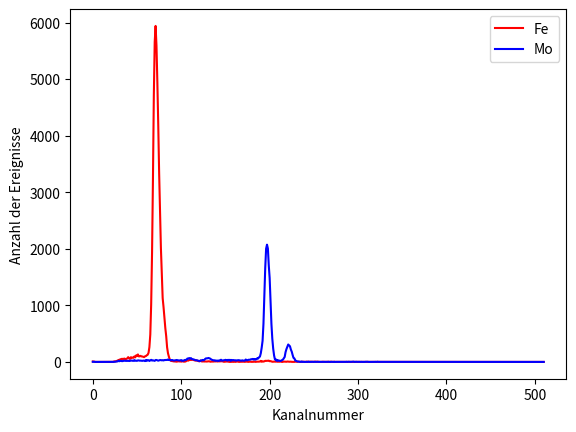
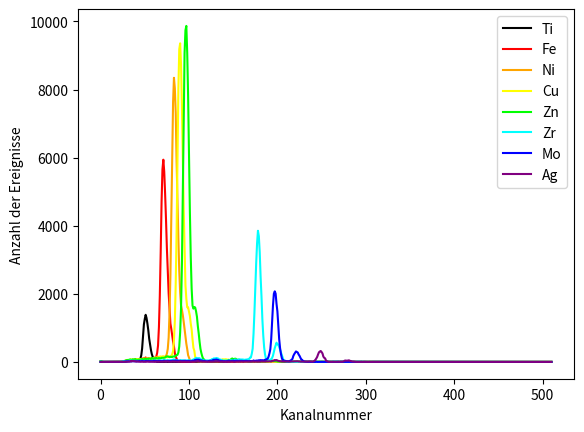
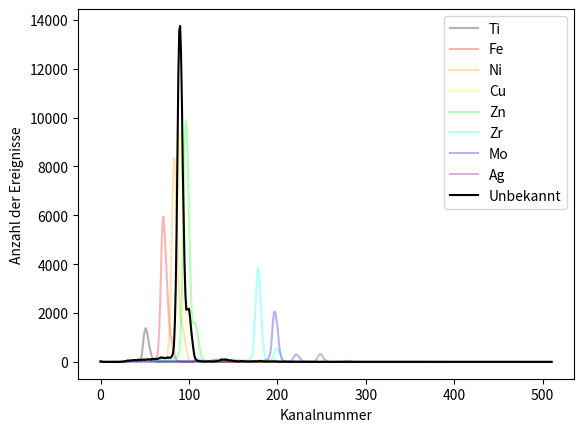
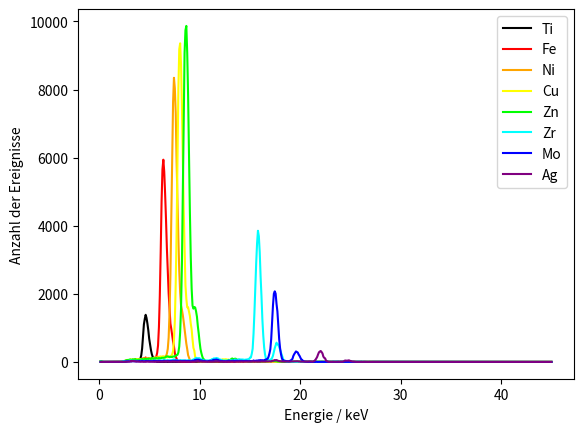
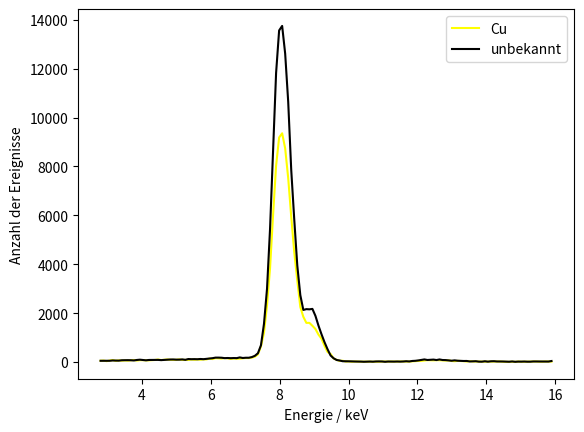
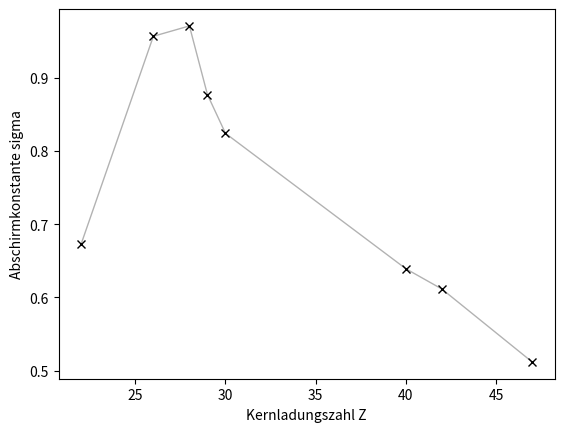

Generate these figures, in order, with matplotlib:
import numpy as np
import matplotlib.pyplot as plt
from math import log,sqrt

def find_max(data):
    current_max = -100000000000000
    current_index = -1
    for i, element in enumerate(data):
        if element > current_max:
            current_max = element
            current_index = i
    return current_index, current_max


daten_eisen = [8, 7, 3, 0, 0, 0, 0, 0, 0, 0, 0, 0, 0, 0, 0, 0, 0, 0, 0, 0, 1, 1, 0, 1, 9, 10, 9, 18, 21, 35, 34, 46, 37, 56, 50, 56, 59, 46, 55, 63, 85, 66, 52, 83, 71, 78, 73, 98, 81, 116, 103, 132, 98, 99, 107, 97, 96, 90, 85, 99, 103, 117, 126, 160, 263, 484, 1022, 1941, 3221, 4706, 5657, 5940, 5589, 4938, 4191, 3343, 2637, 2015, 1563, 1127, 967, 780, 597, 455, 259, 155, 95, 45, 23, 16, 17, 9, 12, 6, 13, 4, 12, 9, 8, 10, 5, 9, 10, 4, 6, 8, 21, 25, 23, 33, 36, 35, 37, 39, 33, 28, 24, 30, 21, 19, 11, 14, 24, 9, 8, 10, 7, 9, 7, 7, 10, 11, 10, 3, 6, 6, 5, 7, 11, 8, 13, 7, 10, 9, 9, 16, 10, 10, 3, 3, 5, 7, 7, 4, 3, 0, 1, 3, 3, 1, 6, 1, 3, 8, 4, 2, 1, 3, 3, 4, 4, 4, 1, 5, 5, 3, 1, 4, 3, 4, 0, 4, 2, 6, 1, 3, 5, 4, 6, 6, 19, 3, 11, 6, 11, 20, 18, 20, 20, 23, 12, 15, 8, 3, 4, 4, 6, 4, 8, 3, 4, 3, 7, 4, 0, 2, 6, 5, 3, 3, 7, 5, 4, 3, 5, 1, 1, 1, 1, 3, 6, 1, 3, 6, 3, 0, 2, 4, 3, 2, 2, 1, 6, 3, 1, 3, 4, 4, 2, 1, 4, 4, 5, 1, 5, 3, 2, 0, 0, 1, 3, 2, 0, 1, 2, 1, 4, 0, 1, 4, 2, 1, 0, 5, 0, 1, 1, 1, 1, 0, 0, 1, 0, 0, 0, 2, 0, 0, 1, 0, 0, 0, 1, 0, 0, 0, 1, 2, 0, 0, 2, 0, 1, 0, 2, 1, 1, 0, 1, 0, 1, 0, 1, 0, 0, 0, 1, 0, 0, 0, 2, 0, 0, 0, 0, 0, 0, 0, 0, 0, 0, 0, 0, 0, 0, 0, 0, 0, 1, 0, 0, 0, 0, 1, 0, 0, 0, 0, 0, 0, 0, 0, 0, 0, 0, 0, 0, 0, 0, 0, 0, 0, 0, 0, 0, 0, 0, 0, 0, 0, 0, 0, 0, 0, 0, 0, 0, 0, 0, 0, 0, 0, 0, 0, 0, 0, 0, 0, 0, 0, 0, 0, 0, 0, 0, 0, 0, 0, 0, 0, 0, 0, 0, 0, 0, 0, 0, 0, 0, 0, 0, 0, 0, 0, 0, 0, 0, 0, 0, 0, 0, 0, 0, 0, 0, 0, 0, 0, 0, 0, 0, 0, 0, 0, 0, 0, 0, 0, 0, 0, 0, 0, 0, 0, 0, 0, 0, 0, 0, 0, 0, 0, 0, 0, 0, 0, 0, 0, 0, 0, 0, 0, 0, 0, 0, 0, 0, 0, 0, 0, 0, 0, 0, 0, 0, 0, 0, 0, 0, 0, 0, 0, 0, 0, 0, 0, 0, 0, 0, 0, 0, 0, 0, 0, 0, 0, 0, 0, 0, 0, 0, 0, 0, 0, 0, 0, 0, 0, 0, 0, 0, ]

daten_molybdaen = [2, 2, 2, 0, 0, 0, 0, 0, 0, 0, 0, 0, 0, 0, 0, 0, 0, 0, 0, 0, 0, 0, 1, 1, 1, 4, 7, 8, 9, 20, 12, 21, 17, 14, 15, 22, 20, 19, 19, 18, 22, 16, 19, 24, 25, 20, 19, 32, 21, 21, 19, 27, 26, 22, 23, 21, 19, 23, 22, 15, 33, 19, 32, 29, 17, 27, 37, 24, 28, 23, 19, 34, 34, 29, 22, 28, 33, 32, 28, 31, 26, 33, 34, 34, 35, 43, 33, 36, 27, 33, 33, 26, 25, 28, 31, 34, 29, 27, 25, 28, 32, 18, 23, 22, 35, 34, 40, 60, 58, 68, 61, 67, 52, 48, 42, 39, 31, 29, 28, 21, 19, 13, 27, 25, 35, 28, 35, 52, 63, 62, 67, 70, 62, 57, 41, 36, 29, 26, 29, 19, 23, 23, 17, 27, 23, 39, 24, 24, 29, 31, 37, 33, 23, 37, 29, 37, 18, 35, 28, 33, 28, 30, 22, 28, 29, 31, 27, 24, 21, 28, 25, 21, 24, 43, 28, 30, 38, 38, 40, 48, 48, 53, 41, 52, 40, 49, 65, 60, 82, 94, 154, 252, 373, 675, 1142, 1661, 2002, 2073, 2005, 1708, 1484, 1082, 673, 410, 235, 116, 43, 46, 19, 33, 22, 23, 16, 21, 32, 40, 63, 88, 174, 227, 270, 308, 291, 276, 219, 181, 122, 71, 62, 23, 19, 10, 7, 3, 2, 1, 8, 0, 2, 0, 1, 1, 0, 0, 6, 0, 1, 0, 3, 1, 0, 2, 1, 2, 1, 1, 1, 0, 1, 2, 0, 2, 0, 1, 1, 1, 1, 3, 0, 0, 2, 1, 0, 0, 1, 1, 1, 1, 1, 2, 1, 1, 0, 1, 1, 1, 1, 3, 0, 3, 2, 2, 1, 2, 2, 5, 0, 2, 3, 1, 2, 1, 2, 0, 2, 0, 1, 0, 2, 2, 1, 3, 0, 0, 0, 1, 1, 1, 1, 1, 2, 0, 4, 1, 1, 1, 1, 0, 0, 0, 0, 1, 0, 0, 1, 1, 1, 0, 0, 0, 0, 1, 0, 0, 0, 0, 0, 1, 1, 0, 0, 0, 0, 1, 0, 0, 0, 0, 0, 1, 0, 0, 0, 1, 1, 0, 2, 0, 1, 1, 1, 0, 1, 1, 0, 1, 2, 0, 0, 0, 0, 1, 0, 0, 2, 0, 0, 0, 0, 0, 0, 2, 0, 0, 1, 0, 0, 0, 0, 0, 0, 0, 0, 0, 0, 0, 0, 0, 0, 0, 0, 0, 0, 0, 0, 0, 0, 0, 0, 0, 0, 0, 0, 0, 0, 0, 0, 0, 0, 0, 0, 0, 0, 0, 0, 0, 0, 0, 0, 0, 0, 0, 0, 0, 0, 0, 0, 0, 0, 0, 0, 0, 0, 0, 0, 0, 0, 0, 0, 0, 0, 0, 0, 0, 0, 0, 0, 0, 0, 0, 0, 0, 0, 0, 0, 0, 0, 0, 0, 0, 0, 0, 0, 0, 0, 0, 0, 0, 0, 0, 0, 0, 0, 0, 0, 0, 0, 0, 0, 0, 0, 0, 0, 0, 0, 0, 0, 0, 0, 0, 0, ]

daten_nickel = [16, 7, 3, 1, 0, 0, 0, 0, 0, 0, 0, 0, 0, 0, 1, 0, 0, 0, 0, 0, 0, 0, 3, 6, 7, 11, 14, 29, 27, 30, 46, 49, 46, 47, 45, 56, 62, 73, 54, 73, 67, 69, 68, 83, 85, 68, 89, 72, 78, 80, 96, 82, 89, 84, 90, 94, 93, 98, 93, 94, 108, 115, 142, 141, 147, 149, 147, 152, 141, 143, 153, 155, 137, 158, 169, 243, 382, 718, 1431, 2552, 4308, 6157, 7629, 8345, 8032, 7309, 5875, 4712, 3616, 2676, 2048, 1656, 1532, 1378, 1183, 958, 733, 534, 377, 199, 130, 58, 43, 23, 19, 25, 17, 21, 25, 21, 17, 19, 10, 18, 13, 10, 17, 13, 13, 12, 16, 14, 24, 26, 30, 32, 41, 68, 48, 78, 72, 65, 82, 57, 58, 51, 40, 57, 35, 43, 42, 15, 24, 24, 20, 18, 17, 18, 11, 11, 18, 17, 21, 10, 9, 11, 15, 17, 17, 13, 11, 17, 17, 16, 16, 11, 22, 24, 26, 19, 15, 17, 14, 9, 9, 8, 7, 10, 8, 4, 6, 5, 1, 5, 3, 6, 2, 2, 8, 6, 6, 8, 6, 10, 17, 15, 12, 8, 10, 15, 8, 8, 12, 4, 3, 2, 4, 2, 1, 2, 4, 2, 6, 4, 6, 1, 2, 1, 2, 5, 4, 2, 1, 3, 4, 3, 1, 1, 3, 7, 2, 0, 1, 1, 3, 4, 2, 2, 4, 1, 1, 1, 5, 1, 4, 2, 1, 2, 2, 0, 2, 4, 2, 2, 1, 1, 3, 2, 1, 1, 1, 5, 0, 3, 2, 1, 1, 1, 2, 2, 1, 2, 0, 1, 2, 3, 2, 1, 4, 1, 1, 2, 0, 0, 0, 0, 1, 0, 0, 2, 0, 0, 0, 1, 0, 0, 1, 0, 1, 0, 0, 0, 1, 3, 1, 1, 0, 0, 1, 0, 0, 1, 0, 0, 0, 0, 0, 0, 0, 0, 0, 0, 0, 0, 1, 0, 0, 0, 0, 0, 0, 0, 0, 0, 0, 0, 0, 0, 0, 0, 0, 0, 0, 0, 0, 0, 0, 0, 0, 0, 0, 0, 0, 0, 0, 0, 0, 0, 0, 0, 0, 0, 0, 0, 0, 0, 0, 0, 0, 0, 0, 0, 0, 0, 0, 0, 0, 0, 0, 0, 0, 0, 0, 0, 0, 0, 0, 0, 0, 0, 0, 0, 0, 0, 0, 0, 0, 0, 0, 0, 0, 0, 0, 0, 0, 0, 0, 0, 0, 0, 0, 0, 0, 0, 0, 0, 0, 0, 0, 0, 0, 0, 0, 0, 0, 0, 0, 0, 0, 0, 0, 0, 0, 0, 0, 0, 0, 0, 0, 0, 0, 0, 0, 0, 0, 0, 0, 0, 0, 0, 0, 0, 0, 0, 0, 0, 0, 0, 0, 0, 0, 0, 0, 0, 0, 0, 0, 0, 0, 0, 0, 0, 0, 0, 0, 0, 0, 0, 0, 0, 0, 0, 0, 0, 0, 0, 0, 0, 0, 0, 0, 0, 0, 0, 0, 0, 0, 0, 0, 0, 0, 0, 0, 0, 0, 0, 0, 0, 0, 0, 0, ]

daten_kupfer = [11, 11, 7, 1, 0, 0, 0, 0, 0, 0, 0, 0, 0, 0, 0, 0, 0, 0, 0, 0, 0, 1, 3, 4, 9, 10, 18, 18, 31, 38, 54, 61, 38, 62, 83, 50, 69, 57, 68, 59, 70, 85, 63, 77, 78, 71, 71, 78, 86, 104, 83, 92, 106, 95, 90, 92, 109, 88, 90, 89, 105, 96, 105, 98, 110, 110, 142, 123, 161, 154, 145, 163, 155, 127, 147, 135, 140, 155, 165, 164, 183, 222, 315, 644, 1204, 2324, 3836, 6019, 8029, 9184, 9358, 8737, 7525, 5951, 4496, 3343, 2254, 1852, 1603, 1604, 1484, 1352, 1125, 956, 663, 414, 332, 147, 93, 49, 55, 22, 29, 12, 24, 19, 15, 17, 15, 17, 12, 16, 14, 21, 22, 21, 20, 18, 20, 24, 23, 23, 20, 31, 37, 49, 50, 62, 78, 74, 71, 78, 76, 69, 63, 69, 45, 35, 49, 42, 37, 23, 39, 25, 22, 17, 16, 17, 18, 21, 23, 21, 23, 13, 9, 8, 16, 6, 22, 12, 16, 16, 17, 21, 25, 15, 15, 24, 21, 20, 26, 28, 16, 21, 18, 17, 16, 12, 13, 10, 8, 13, 12, 14, 13, 17, 16, 16, 14, 8, 7, 4, 9, 5, 4, 4, 3, 2, 5, 7, 3, 0, 4, 8, 2, 3, 0, 1, 3, 3, 9, 8, 5, 5, 4, 8, 0, 5, 1, 2, 0, 5, 2, 1, 2, 0, 3, 1, 1, 0, 3, 2, 2, 1, 2, 2, 4, 2, 2, 3, 1, 1, 0, 1, 3, 2, 2, 3, 1, 0, 1, 3, 3, 1, 0, 0, 2, 2, 0, 2, 1, 3, 0, 2, 1, 3, 2, 1, 4, 0, 1, 4, 1, 0, 0, 1, 1, 0, 0, 1, 0, 0, 0, 0, 0, 0, 0, 0, 0, 0, 1, 0, 0, 3, 0, 0, 0, 0, 0, 1, 0, 0, 0, 0, 0, 1, 0, 0, 0, 0, 0, 0, 0, 0, 0, 0, 0, 0, 0, 0, 0, 0, 0, 0, 0, 0, 0, 0, 0, 0, 0, 0, 0, 0, 0, 0, 0, 0, 0, 0, 0, 0, 0, 0, 0, 0, 0, 0, 0, 0, 0, 0, 0, 0, 0, 0, 0, 0, 0, 0, 0, 0, 0, 0, 0, 0, 0, 0, 0, 0, 0, 0, 0, 0, 0, 0, 0, 0, 0, 0, 0, 0, 0, 0, 0, 0, 0, 0, 0, 0, 0, 0, 0, 0, 0, 0, 0, 0, 0, 0, 0, 0, 0, 0, 0, 0, 0, 0, 0, 0, 0, 0, 0, 0, 0, 0, 0, 0, 0, 0, 0, 0, 0, 0, 0, 0, 0, 0, 0, 0, 0, 0, 0, 0, 0, 0, 0, 0, 0, 0, 0, 0, 0, 0, 0, 0, 0, 0, 0, 0, 0, 0, 0, 0, 0, 0, 0, 0, 0, 0, 0, 0, 0, 0, 0, 0, 0, 0, 0, 0, 0, 0, 0, 0, 0, 0, 0, 0, 0, 0, 0, 0, 0, 0, 0, 0, 0, 0, 0, 0, 0, 0, 0, 0, 0, 0, 0, 0, 0, 0, 0, ]

daten_zink = [19, 19, 7, 1, 0, 0, 0, 0, 0, 0, 0, 0, 0, 0, 0, 0, 0, 0, 0, 1, 2, 2, 2, 4, 7, 7, 24, 30, 31, 52, 38, 55, 60, 69, 68, 48, 74, 72, 56, 81, 71, 43, 62, 65, 70, 74, 75, 86, 76, 70, 91, 72, 89, 87, 84, 98, 94, 89, 118, 94, 95, 109, 101, 117, 101, 98, 117, 101, 104, 121, 121, 121, 125, 133, 150, 164, 163, 150, 139, 148, 148, 145, 159, 161, 155, 178, 202, 209, 278, 456, 866, 1580, 2861, 4890, 7080, 9067, 9742, 9869, 9076, 7818, 6049, 4426, 3087, 2157, 1655, 1565, 1614, 1598, 1485, 1328, 1054, 837, 587, 381, 259, 163, 95, 74, 45, 30, 24, 33, 28, 33, 26, 23, 19, 26, 19, 19, 16, 21, 25, 19, 24, 18, 16, 14, 20, 22, 24, 27, 21, 36, 43, 52, 52, 63, 91, 101, 81, 84, 95, 93, 65, 65, 67, 49, 42, 42, 35, 34, 35, 33, 44, 26, 22, 18, 19, 16, 19, 23, 18, 23, 23, 26, 18, 16, 19, 21, 13, 13, 18, 16, 20, 20, 23, 14, 28, 20, 21, 31, 22, 24, 34, 32, 25, 30, 23, 22, 12, 11, 9, 6, 7, 6, 7, 7, 3, 1, 1, 2, 1, 1, 4, 1, 4, 3, 5, 5, 6, 3, 7, 5, 4, 4, 8, 1, 4, 3, 2, 3, 3, 3, 4, 4, 4, 2, 2, 4, 4, 2, 3, 2, 3, 2, 1, 2, 3, 2, 4, 0, 2, 1, 2, 2, 0, 1, 3, 1, 0, 1, 1, 1, 1, 1, 0, 0, 2, 0, 0, 2, 2, 1, 0, 2, 0, 0, 0, 2, 0, 1, 1, 1, 2, 1, 0, 0, 0, 0, 0, 2, 2, 0, 1, 0, 0, 0, 0, 0, 0, 1, 0, 0, 1, 1, 1, 0, 0, 0, 1, 0, 0, 0, 0, 0, 0, 1, 0, 0, 0, 0, 0, 0, 0, 0, 0, 0, 0, 0, 0, 0, 0, 0, 0, 0, 0, 0, 0, 0, 0, 0, 0, 0, 0, 0, 0, 0, 0, 0, 0, 0, 0, 0, 0, 0, 0, 0, 0, 0, 0, 0, 0, 0, 0, 0, 0, 0, 0, 0, 0, 0, 0, 0, 0, 0, 0, 0, 0, 0, 0, 0, 0, 0, 0, 0, 0, 0, 0, 0, 0, 0, 0, 0, 0, 0, 0, 0, 0, 0, 0, 0, 0, 0, 0, 0, 0, 0, 0, 0, 0, 0, 0, 0, 0, 0, 0, 0, 0, 0, 0, 0, 0, 0, 0, 0, 0, 0, 0, 0, 0, 0, 0, 0, 0, 0, 0, 0, 0, 0, 0, 0, 0, 0, 0, 0, 0, 0, 0, 0, 0, 0, 0, 0, 0, 0, 0, 0, 0, 0, 0, 0, 0, 0, 0, 0, 0, 0, 0, 0, 0, 0, 0, 0, 0, 0, 0, 0, 0, 0, 0, 0, 0, 0, 0, 0, 0, 0, 0, 0, 0, 0, 0, 0, 0, 0, 0, 0, 0, 0, 0, 0, 0, 0, 0, 0, 0, 0, 0, 0, 0, ]

daten_titan = [1, 3, 1, 1, 0, 0, 0, 0, 0, 0, 0, 0, 0, 0, 0, 0, 0, 0, 0, 0, 0, 0, 0, 1, 0, 2, 4, 4, 7, 16, 20, 26, 25, 38, 36, 20, 27, 32, 30, 29, 23, 24, 30, 32, 45, 93, 191, 395, 737, 1101, 1264, 1384, 1289, 1122, 926, 678, 513, 347, 226, 144, 69, 55, 20, 9, 2, 4, 1, 1, 2, 2, 3, 2, 2, 6, 1, 5, 1, 3, 2, 3, 3, 4, 2, 7, 3, 3, 1, 0, 5, 3, 3, 2, 1, 2, 5, 1, 1, 0, 0, 2, 1, 0, 2, 0, 2, 0, 0, 3, 2, 4, 4, 4, 1, 4, 2, 4, 1, 3, 2, 0, 1, 1, 1, 1, 0, 0, 3, 1, 4, 1, 2, 5, 2, 2, 5, 0, 2, 1, 4, 1, 1, 1, 4, 1, 4, 2, 4, 2, 3, 4, 4, 5, 3, 1, 2, 3, 3, 2, 4, 2, 1, 5, 4, 1, 5, 7, 3, 3, 2, 0, 4, 3, 1, 3, 3, 8, 7, 4, 6, 6, 7, 9, 4, 5, 5, 3, 9, 5, 8, 10, 9, 8, 17, 11, 19, 18, 24, 18, 22, 21, 17, 11, 7, 6, 4, 4, 7, 2, 3, 5, 5, 2, 8, 7, 9, 5, 11, 5, 3, 8, 5, 3, 6, 2, 6, 4, 4, 1, 3, 2, 4, 2, 7, 2, 6, 3, 2, 2, 6, 2, 3, 3, 3, 4, 4, 3, 5, 2, 5, 3, 6, 4, 4, 1, 2, 3, 0, 2, 2, 2, 1, 2, 1, 2, 4, 2, 2, 2, 1, 5, 1, 4, 5, 3, 1, 1, 3, 3, 0, 3, 0, 1, 2, 1, 1, 4, 1, 1, 0, 1, 0, 1, 2, 0, 2, 0, 1, 1, 2, 0, 2, 1, 1, 0, 0, 0, 1, 1, 0, 1, 0, 1, 0, 0, 0, 0, 0, 0, 0, 0, 0, 0, 0, 0, 0, 1, 0, 0, 0, 0, 0, 0, 0, 0, 0, 0, 0, 0, 0, 0, 0, 0, 0, 0, 0, 0, 0, 0, 0, 0, 0, 0, 0, 0, 0, 0, 0, 0, 0, 0, 0, 0, 0, 0, 0, 0, 0, 0, 0, 0, 0, 0, 0, 0, 0, 0, 0, 0, 0, 0, 0, 0, 0, 0, 0, 0, 0, 0, 0, 0, 0, 0, 0, 0, 0, 0, 0, 0, 0, 0, 0, 0, 0, 0, 0, 0, 0, 0, 0, 0, 0, 0, 0, 0, 0, 0, 0, 0, 0, 0, 0, 0, 0, 0, 0, 0, 0, 0, 0, 0, 0, 0, 0, 0, 0, 0, 0, 0, 0, 0, 0, 0, 0, 0, 0, 0, 0, 0, 0, 0, 0, 0, 0, 0, 0, 0, 0, 0, 0, 0, 0, 0, 0, 0, 0, 0, 0, 0, 0, 0, 0, 0, 0, 0, 0, 0, 0, 0, 0, 0, 0, 0, 0, 0, 0, 0, 0, 0, 0, 0, 0, 0, 0, 0, 0, 0, 0, 0, 0, 0, 0, 0, 0, 0, 0, 0, 0, 0, 0, 0, 0, ]

daten_silber = [1, 1, 1, 0, 0, 0, 0, 0, 0, 0, 0, 0, 0, 0, 0, 0, 0, 0, 0, 0, 0, 0, 1, 2, 1, 2, 2, 3, 6, 3, 8, 7, 8, 10, 27, 17, 31, 23, 22, 18, 12, 14, 14, 8, 6, 5, 8, 6, 3, 4, 6, 3, 5, 9, 5, 4, 6, 5, 6, 6, 3, 1, 8, 6, 9, 5, 5, 8, 6, 4, 5, 8, 9, 18, 5, 13, 14, 7, 6, 7, 6, 11, 15, 9, 11, 9, 6, 8, 4, 11, 12, 13, 5, 9, 7, 9, 6, 5, 8, 6, 6, 6, 9, 6, 6, 7, 9, 11, 14, 16, 24, 17, 6, 13, 15, 6, 9, 9, 5, 9, 6, 6, 7, 7, 10, 9, 5, 12, 7, 11, 20, 10, 16, 16, 13, 9, 6, 11, 10, 3, 8, 7, 10, 5, 9, 8, 6, 10, 10, 10, 8, 2, 6, 7, 7, 4, 9, 12, 4, 12, 8, 6, 9, 10, 7, 8, 9, 11, 13, 10, 6, 15, 12, 17, 5, 11, 8, 13, 4, 15, 7, 10, 14, 12, 13, 12, 10, 15, 17, 14, 17, 19, 17, 16, 30, 34, 39, 56, 48, 55, 42, 31, 25, 19, 19, 11, 11, 11, 15, 10, 12, 17, 14, 11, 7, 12, 13, 13, 13, 19, 18, 15, 19, 20, 12, 15, 8, 8, 6, 6, 6, 10, 8, 6, 8, 13, 12, 15, 12, 11, 7, 20, 34, 63, 102, 148, 221, 282, 306, 321, 290, 249, 156, 120, 104, 38, 24, 11, 7, 2, 4, 1, 3, 6, 3, 2, 3, 1, 3, 7, 3, 7, 10, 4, 11, 17, 36, 41, 37, 37, 42, 47, 31, 27, 19, 9, 12, 8, 1, 1, 1, 0, 1, 0, 0, 0, 0, 1, 0, 0, 1, 0, 0, 0, 0, 0, 0, 0, 0, 0, 2, 0, 0, 1, 0, 0, 0, 0, 0, 0, 0, 0, 0, 0, 0, 0, 0, 0, 1, 0, 0, 0, 0, 0, 0, 0, 0, 0, 0, 0, 0, 0, 0, 0, 0, 0, 0, 0, 0, 0, 0, 0, 0, 0, 0, 0, 0, 1, 0, 0, 0, 0, 0, 0, 0, 0, 1, 0, 0, 0, 0, 0, 0, 0, 0, 0, 0, 0, 0, 0, 0, 0, 0, 0, 0, 0, 1, 0, 0, 0, 0, 0, 0, 0, 1, 0, 0, 0, 0, 0, 0, 0, 0, 0, 0, 0, 0, 0, 0, 0, 0, 0, 0, 0, 1, 0, 0, 0, 0, 0, 0, 0, 0, 0, 0, 0, 0, 0, 0, 0, 0, 0, 0, 0, 0, 0, 0, 0, 0, 0, 0, 0, 0, 1, 0, 0, 0, 0, 0, 0, 0, 0, 0, 0, 0, 0, 0, 0, 0, 0, 0, 0, 0, 0, 0, 0, 0, 0, 0, 0, 0, 0, 0, 0, 0, 0, 0, 0, 0, 0, 0, 0, 0, 0, 0, 0, 0, 0, 0, 0, 0, 0, 0, 0, 0, 0, 0, 0, 0, 0, 0, 0, 0, 0, 0, 0, 0, 0, 0, 0, 0, ]

daten_zirkonium = [8, 3, 2, 0, 0, 0, 0, 0, 0, 0, 0, 0, 0, 0, 0, 0, 0, 0, 0, 0, 0, 0, 0, 5, 5, 7, 23, 14, 17, 20, 20, 22, 34, 38, 42, 33, 36, 31, 34, 24, 33, 31, 30, 31, 28, 33, 36, 33, 30, 26, 31, 31, 25, 36, 24, 37, 29, 22, 31, 36, 38, 29, 49, 29, 31, 31, 43, 33, 45, 31, 46, 43, 54, 54, 38, 50, 48, 44, 40, 52, 50, 56, 64, 75, 53, 46, 54, 47, 36, 40, 45, 54, 40, 51, 37, 38, 45, 43, 47, 45, 50, 44, 34, 46, 48, 76, 77, 100, 120, 110, 87, 112, 109, 76, 76, 55, 54, 40, 37, 43, 45, 32, 41, 40, 54, 56, 81, 84, 102, 105, 82, 117, 90, 101, 76, 70, 67, 43, 51, 37, 38, 49, 35, 39, 43, 46, 42, 46, 40, 51, 47, 51, 70, 63, 62, 53, 66, 79, 60, 71, 70, 71, 64, 58, 68, 64, 77, 75, 80, 129, 132, 239, 386, 826, 1438, 2193, 2896, 3482, 3852, 3694, 3226, 2500, 1925, 1252, 779, 431, 220, 104, 79, 74, 61, 64, 51, 82, 116, 184, 299, 405, 483, 565, 516, 511, 440, 358, 277, 202, 124, 50, 40, 23, 17, 7, 8, 6, 9, 7, 2, 2, 8, 6, 0, 7, 2, 4, 1, 5, 5, 2, 3, 5, 4, 1, 3, 3, 3, 3, 2, 2, 2, 2, 2, 2, 1, 8, 0, 4, 3, 4, 3, 2, 2, 4, 1, 4, 1, 1, 3, 2, 6, 4, 4, 5, 2, 10, 12, 8, 6, 15, 12, 7, 3, 10, 3, 10, 7, 9, 11, 8, 4, 3, 4, 6, 2, 3, 5, 2, 2, 3, 5, 2, 7, 3, 10, 3, 1, 5, 4, 1, 2, 1, 1, 3, 2, 1, 2, 0, 2, 1, 1, 2, 1, 5, 1, 2, 1, 2, 2, 3, 3, 2, 0, 0, 0, 0, 1, 3, 1, 1, 3, 1, 1, 1, 4, 1, 2, 4, 0, 4, 2, 1, 1, 1, 1, 1, 2, 2, 0, 4, 0, 3, 2, 0, 2, 0, 0, 0, 0, 0, 0, 1, 0, 2, 1, 2, 2, 0, 1, 2, 0, 1, 0, 0, 0, 0, 0, 0, 0, 0, 0, 0, 0, 0, 0, 0, 1, 0, 1, 0, 0, 0, 0, 0, 0, 0, 0, 0, 0, 0, 0, 0, 0, 0, 0, 0, 0, 0, 0, 0, 0, 0, 0, 0, 0, 0, 0, 0, 0, 0, 0, 0, 0, 0, 0, 0, 0, 0, 0, 0, 0, 0, 0, 0, 0, 0, 0, 0, 0, 0, 0, 0, 0, 0, 0, 0, 0, 0, 0, 0, 0, 0, 0, 0, 0, 0, 0, 0, 0, 0, 0, 0, 0, 0, 0, 0, 0, 0, 0, 0, 0, 0, 0, 0, 0, 0, 0, 0, 0, 0, 0, 0, 0, 0, 0, 0, 0, 0, 0, 0, 0, 0, 0, 0, 0, 0, 0, 0, 0, 0, 0, 0, 0, 0, 0, 0, 0, 0, 0, 0, 0, 0, 0, ]



daten_unbekannt = [23, 15, 4, 0, 0, 0, 0, 0, 0, 0, 0, 0, 0, 0, 0, 0, 0, 0, 0, 0, 0, 3, 1, 8, 13, 11, 15, 19, 37, 30, 52, 53, 50, 53, 65, 60, 58, 74, 76, 78, 75, 66, 86, 97, 85, 72, 86, 87, 85, 89, 80, 89, 98, 104, 106, 99, 99, 109, 92, 124, 117, 120, 116, 126, 118, 131, 143, 159, 182, 182, 177, 161, 166, 159, 164, 161, 190, 167, 177, 177, 204, 257, 361, 688, 1566, 2995, 5443, 8581, 11826, 13563, 13749, 12614, 10647, 7865, 5832, 3955, 2739, 2132, 2165, 2157, 2175, 1890, 1492, 1139, 813, 526, 270, 155, 85, 64, 35, 34, 31, 28, 23, 23, 19, 13, 19, 21, 16, 25, 27, 24, 12, 22, 19, 19, 23, 19, 24, 34, 25, 45, 52, 67, 88, 108, 85, 95, 101, 83, 107, 84, 81, 68, 55, 70, 55, 50, 44, 45, 25, 28, 35, 18, 16, 33, 17, 32, 35, 25, 25, 23, 18, 14, 25, 12, 19, 18, 22, 16, 16, 25, 25, 26, 23, 26, 21, 43, 32, 27, 31, 30, 18, 13, 16, 24, 21, 11, 25, 14, 16, 17, 14, 13, 23, 14, 12, 14, 12, 8, 10, 5, 10, 8, 4, 7, 12, 5, 5, 6, 6, 1, 6, 4, 8, 7, 4, 3, 3, 9, 6, 7, 3, 6, 6, 5, 3, 4, 4, 6, 2, 1, 2, 6, 3, 4, 4, 0, 4, 1, 3, 1, 6, 1, 3, 3, 3, 4, 1, 4, 5, 5, 3, 0, 3, 2, 3, 1, 1, 0, 2, 1, 0, 1, 1, 1, 4, 1, 2, 2, 2, 1, 2, 2, 2, 1, 0, 3, 2, 2, 0, 1, 3, 1, 0, 0, 1, 3, 0, 1, 0, 0, 0, 0, 0, 2, 1, 1, 0, 1, 1, 1, 1, 0, 0, 0, 0, 1, 3, 1, 0, 0, 0, 0, 0, 0, 0, 0, 0, 0, 1, 0, 0, 0, 0, 0, 0, 0, 0, 0, 0, 0, 0, 0, 0, 0, 0, 0, 0, 0, 0, 0, 0, 0, 0, 0, 1, 0, 0, 0, 0, 0, 0, 0, 0, 0, 0, 0, 0, 0, 0, 0, 0, 0, 0, 0, 0, 0, 0, 0, 0, 0, 0, 0, 0, 0, 0, 0, 0, 0, 0, 0, 0, 0, 0, 0, 0, 0, 0, 0, 0, 0, 0, 0, 0, 0, 0, 0, 0, 0, 0, 0, 0, 0, 0, 0, 0, 0, 0, 0, 0, 0, 0, 0, 0, 0, 0, 0, 0, 0, 0, 0, 0, 0, 0, 0, 0, 0, 0, 0, 0, 0, 0, 0, 0, 0, 0, 0, 0, 0, 0, 0, 0, 0, 0, 0, 0, 0, 0, 0, 0, 0, 0, 0, 0, 0, 0, 0, 0, 0, 0, 0, 0, 0, 0, 0, 0, 0, 0, 0, 0, 0, 0, 0, 0, 0, 0, 0, 0, 0, 0, 0, 0, 0, 0, 0, 0, 0, 0, 0, 0, 0, 0, 0, 0, 0, 0, 0, 0, 0, 0, 0, 0, 0, 0, 0, 0, 0, 0, ]

Ry = 13.605693122994 # in eV


daten = [daten_titan, daten_eisen, daten_nickel, daten_kupfer, daten_zink, daten_zirkonium, daten_molybdaen, daten_silber, daten_unbekannt]
Z = [22,26,28,29,30,40,42,47,-1]


i1, v1 = find_max(daten_eisen)
i2, v2 = find_max(daten_molybdaen)
print("Eisen, Kanal: " + str(i1) + ", Wert: " + str(v1))
print("daten_molybdaen, Kanal: " + str(i2) + ", Wert: " + str(v2))

k = (17.48 - 6.40) / (i2 - i1)

d = 17.48 - k * i2

print("Transformation k: " + str( k ))
print("Transformation d: " + str( d ))


daten_x_achse = [i for i in range(511)]







fig, ax = plt.subplots()

ax.plot(daten_x_achse, daten_eisen, 'red')
ax.plot(daten_x_achse, daten_molybdaen, 'blue')

ax.legend(['Fe', 'Mo'])

ax.set_xlabel('Kanalnummer')
ax.set_ylabel('Anzahl der Ereignisse')
plt.savefig("vor_kalibrierung_fe_mo.png")
plt.close()








fig, ax = plt.subplots()

ax.plot(daten_x_achse, daten_titan, 'black')
ax.plot(daten_x_achse, daten_eisen, '#FF0000')
ax.plot(daten_x_achse, daten_nickel, '#FFA500')
ax.plot(daten_x_achse, daten_kupfer, '#FFFF00')
ax.plot(daten_x_achse, daten_zink, '#00FF00')
ax.plot(daten_x_achse, daten_zirkonium, '#00FFFF')
ax.plot(daten_x_achse, daten_molybdaen, '#0000FF')
ax.plot(daten_x_achse, daten_silber, '#800080')

ax.legend(['Ti', 'Fe', 'Ni', 'Cu', 'Zn', 'Zr', 'Mo', 'Ag'])


ax.set_xlabel('Kanalnummer')
ax.set_ylabel('Anzahl der Ereignisse')
plt.savefig("vor_kalibrierung_alle.png")
plt.close()




fig, ax = plt.subplots()

ax.plot(daten_x_achse, daten_titan, 'black', alpha=.3)
ax.plot(daten_x_achse, daten_eisen, '#FF0000', alpha=.3)
ax.plot(daten_x_achse, daten_nickel, '#FFA500', alpha=.3)
ax.plot(daten_x_achse, daten_kupfer, '#FFFF00', alpha=.3)
ax.plot(daten_x_achse, daten_zink, '#00FF00', alpha=.3)
ax.plot(daten_x_achse, daten_zirkonium, '#00FFFF', alpha=.3)
ax.plot(daten_x_achse, daten_molybdaen, '#0000FF', alpha=.3)
ax.plot(daten_x_achse, daten_silber, '#800080', alpha=.3)
ax.plot(daten_x_achse, daten_unbekannt, 'black')

ax.legend(['Ti', 'Fe', 'Ni', 'Cu', 'Zn', 'Zr', 'Mo', 'Ag', 'Unbekannt'])


ax.set_xlabel('Kanalnummer')
ax.set_ylabel('Anzahl der Ereignisse')
plt.savefig("vor_kalibrierung_alle_inkl_unbekannt.png")
plt.close()




daten_x_achse_kalibriert = np.array(daten_x_achse)*k + d




fig, ax = plt.subplots()

ax.plot(daten_x_achse_kalibriert, daten_titan, 'black')
ax.plot(daten_x_achse_kalibriert, daten_eisen, '#FF0000')
ax.plot(daten_x_achse_kalibriert, daten_nickel, '#FFA500')
ax.plot(daten_x_achse_kalibriert, daten_kupfer, '#FFFF00')
ax.plot(daten_x_achse_kalibriert, daten_zink, '#00FF00')
ax.plot(daten_x_achse_kalibriert, daten_zirkonium, '#00FFFF')
ax.plot(daten_x_achse_kalibriert, daten_molybdaen, '#0000FF')
ax.plot(daten_x_achse_kalibriert, daten_silber, '#800080')

ax.legend(['Ti', 'Fe', 'Ni', 'Cu', 'Zn', 'Zr', 'Mo', 'Ag'])


ax.set_xlabel('Energie / keV')
ax.set_ylabel('Anzahl der Ereignisse')
plt.savefig("nach_kalibrierung_alle.png")
plt.close()





fig, ax = plt.subplots()

#ax.plot(daten_x_achse_kalibriert, daten_titan, 'black')
#ax.plot(daten_x_achse_kalibriert, daten_eisen, '#FF0000')
#ax.plot(daten_x_achse_kalibriert, daten_nickel, '#FFA500')
ax.plot(daten_x_achse_kalibriert[30:180], daten_kupfer[30:180], '#FFFF00')
#ax.plot(daten_x_achse_kalibriert, daten_zink, '#00FF00')
#ax.plot(daten_x_achse_kalibriert, daten_zirkonium, '#00FFFF')
#ax.plot(daten_x_achse_kalibriert, daten_molybdaen, '#0000FF')
#ax.plot(daten_x_achse_kalibriert, daten_silber, '#800080')
ax.plot(daten_x_achse_kalibriert[30:180], daten_unbekannt[30:180], '#000000')

#ax.legend(['Ti', 'Fe', 'Ni', 'Cu', 'Zn', 'Zr', 'Mo', 'Ag'])
ax.legend(['Cu', 'unbekannt'])


ax.set_xlabel('Energie / keV')
ax.set_ylabel('Anzahl der Ereignisse')
plt.savefig("nach_kalibrierung_kupfer_unbekannt.png")
plt.close()




for messreihe in daten:
    i, v = find_max(messreihe)
    print(str(i) + " \t&\t " + str(round(k*i +d,2)) + " \\\\")
    


sigma = []
for n,messreihe in enumerate(daten):
    i, v = find_max(messreihe)
    abschirmkonst = Z[n] - sqrt(4000*(k*i +d)/(3*Ry))
    print(str(Z[n]) + " \t&\t " + str(round(k*i +d,2)) + " \t&\t " + str( round(abschirmkonst,3)) + " \\\\")
    sigma.append(abschirmkonst)



fig, ax = plt.subplots()

ax.plot(Z[0:-1], sigma[0:-1], 'black', linewidth=0, marker='x') # das letzte nicht miteinbeziehen
ax.plot(Z[0:-1], sigma[0:-1], 'black', linewidth=1, alpha=.3)


ax.set_xlabel('Kernladungszahl Z')
ax.set_ylabel('Abschirmkonstante sigma')
plt.savefig("abschirmkonstante.png")
plt.close()
